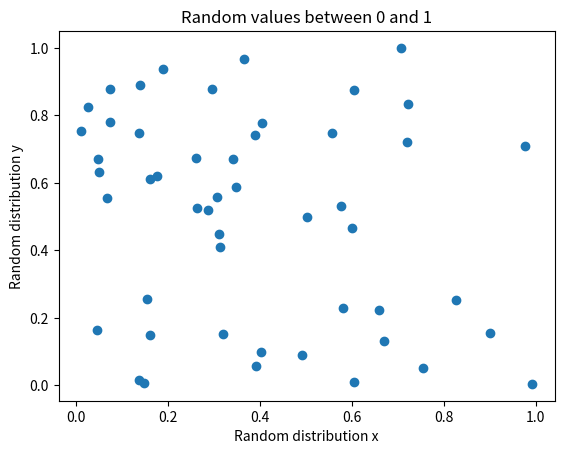

This chart was generated by the following Python code:
# # LAB 5: Matplotlib
import matplotlib.pyplot as plt
# Exercise 5: Scatter Plot

import numpy as np
x = np.random.rand(50) # 50 random x-values between 0 and 1
y = np.random.rand(50) # 50 random y-values between 0 and 1

plt.scatter(x,y)

plt.xlabel("Random distribution x")
plt.ylabel("Random distribution y")
plt.title("Random values between 0 and 1")

plt.show()